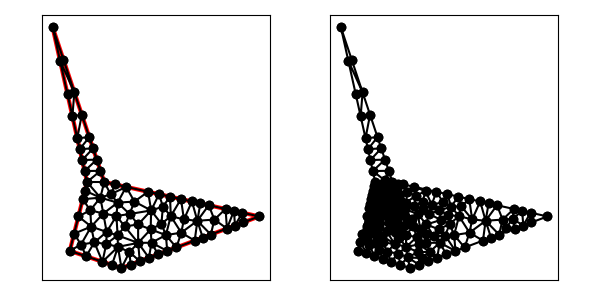

Values plotted in this chart, from the file beside it:
1.900000000000000000e+01, 8.000000000000000000e+00, 1.000000000000000000e+01, 1.000000000000000000e+01, 7.000000000000000000e+00, 1.900000000000000000e+01, 9.000000000000000000e+00, 1.000000000000000000e+01, 8.000000000000000000e+00, 6.000000000000000000e+00, 1.100000000000000000e+01, 5.000000000000000000e+00, 1.269717868121802695e+01, 7.248314664141886965e+00, 1.196817215784341393e+01, 7.532856632747457759e+00, 1.197095859882686142e+01, 6.463854441798075001e+00, 1.221210314596276625e+01, 7.081675246229139020e+00, 0.000000000000000000e+00, 2.675892975774444293e-01
1.900000000000000000e+01, 8.000000000000000000e+00, 1.000000000000000000e+01, 1.000000000000000000e+01, 7.000000000000000000e+00, 1.900000000000000000e+01, 9.000000000000000000e+00, 1.000000000000000000e+01, 8.000000000000000000e+00, 6.000000000000000000e+00, 1.100000000000000000e+01, 5.000000000000000000e+00, 8.433860915637312772e+00, 1.254762587963209342e+01, 8.698683298050513102e+00, 1.390395010584845892e+01, 8.150791373455968269e+00, 1.382143881944814012e+01, 8.427778529047932565e+00, 1.342433826830956356e+01, 1.000000000000000000e+00, 5.000000000000000000e-01
1.900000000000000000e+01, 8.000000000000000000e+00, 1.000000000000000000e+01, 1.000000000000000000e+01, 7.000000000000000000e+00, 1.900000000000000000e+01, 9.000000000000000000e+00, 1.000000000000000000e+01, 8.000000000000000000e+00, 6.000000000000000000e+00, 1.100000000000000000e+01, 5.000000000000000000e+00, 8.264911064067351987e+00, 1.520526680779794404e+01, 7.867721831274624655e+00, 1.509525175926418861e+01, 8.150791373455968269e+00, 1.382143881944814012e+01, 8.094474756265981341e+00, 1.470731912883675818e+01, 1.000000000000000000e+00, 5.000000000000000000e-01
1.900000000000000000e+01, 8.000000000000000000e+00, 1.000000000000000000e+01, 1.000000000000000000e+01, 7.000000000000000000e+00, 1.900000000000000000e+01, 9.000000000000000000e+00, 1.000000000000000000e+01, 8.000000000000000000e+00, 6.000000000000000000e+00, 1.100000000000000000e+01, 5.000000000000000000e+00, 7.433860915637312772e+00, 1.704762587963209342e+01, 7.867721831274624655e+00, 1.509525175926418861e+01, 8.264911064067351987e+00, 1.520526680779794404e+01, 7.855497936993096175e+00, 1.578271481556473965e+01, 1.000000000000000000e+00, 5.000000000000000000e-01
1.900000000000000000e+01, 8.000000000000000000e+00, 1.000000000000000000e+01, 1.000000000000000000e+01, 7.000000000000000000e+00, 1.900000000000000000e+01, 9.000000000000000000e+00, 1.000000000000000000e+01, 8.000000000000000000e+00, 6.000000000000000000e+00, 1.100000000000000000e+01, 5.000000000000000000e+00, 1.079862043203721989e+01, 6.233583635943281465e+00, 1.044868329805051488e+01, 5.183772233983162003e+00, 1.100000000000000000e+01, 5.000000000000000000e+00, 1.074910124336257944e+01, 5.472451956642147231e+00, 0.000000000000000000e+00, 2.125581069985158222e-01
1.900000000000000000e+01, 8.000000000000000000e+00, 1.000000000000000000e+01, 1.000000000000000000e+01, 7.000000000000000000e+00, 1.900000000000000000e+01, 9.000000000000000000e+00, 1.000000000000000000e+01, 8.000000000000000000e+00, 6.000000000000000000e+00, 1.100000000000000000e+01, 5.000000000000000000e+00, 8.264911064067351987e+00, 1.520526680779794404e+01, 7.632455532033675105e+00, 1.710263340389897380e+01, 7.433860915637312772e+00, 1.704762587963209342e+01, 7.777075837246113288e+00, 1.645184203044300375e+01, 1.000000000000000000e+00, 5.000000000000000000e-01
1.900000000000000000e+01, 8.000000000000000000e+00, 1.000000000000000000e+01, 1.000000000000000000e+01, 7.000000000000000000e+00, 1.900000000000000000e+01, 9.000000000000000000e+00, 1.000000000000000000e+01, 8.000000000000000000e+00, 6.000000000000000000e+00, 1.100000000000000000e+01, 5.000000000000000000e+00, 7.632455532033675105e+00, 1.710263340389897380e+01, 7.000000000000000000e+00, 1.900000000000000000e+01, 7.433860915637312772e+00, 1.704762587963209342e+01, 7.355438815890328108e+00, 1.771675309451035574e+01, 1.000000000000000000e+00, 5.000000000000000000e-01
1.900000000000000000e+01, 8.000000000000000000e+00, 1.000000000000000000e+01, 1.000000000000000000e+01, 7.000000000000000000e+00, 1.900000000000000000e+01, 9.000000000000000000e+00, 1.000000000000000000e+01, 8.000000000000000000e+00, 6.000000000000000000e+00, 1.100000000000000000e+01, 5.000000000000000000e+00, 8.150791373455968269e+00, 1.382143881944814012e+01, 8.698683298050513102e+00, 1.390395010584845892e+01, 8.264911064067351987e+00, 1.520526680779794404e+01, 8.371461911857943861e+00, 1.431021857769817984e+01, 1.000000000000000000e+00, 5.000000000000000000e-01
1.900000000000000000e+01, 8.000000000000000000e+00, 1.000000000000000000e+01, 1.000000000000000000e+01, 7.000000000000000000e+00, 1.900000000000000000e+01, 9.000000000000000000e+00, 1.000000000000000000e+01, 8.000000000000000000e+00, 6.000000000000000000e+00, 1.100000000000000000e+01, 5.000000000000000000e+00, 9.783113883008418554e+00, 1.065065835097474256e+01, 9.000000000000000000e+00, 1.000000000000000000e+01, 1.000000000000000000e+01, 1.000000000000000000e+01, 9.594371294336140110e+00, 1.021688611699158145e+01, 1.000000000000000000e+00, 5.000000000000000000e-01
1.900000000000000000e+01, 8.000000000000000000e+00, 1.000000000000000000e+01, 1.000000000000000000e+01, 7.000000000000000000e+00, 1.900000000000000000e+01, 9.000000000000000000e+00, 1.000000000000000000e+01, 8.000000000000000000e+00, 6.000000000000000000e+00, 1.100000000000000000e+01, 5.000000000000000000e+00, 8.433860915637312772e+00, 1.254762587963209342e+01, 9.132455532033675993e+00, 1.260263340389897202e+01, 8.698683298050513102e+00, 1.390395010584845892e+01, 8.754999915240501807e+00, 1.301806979645984086e+01, 1.000000000000000000e+00, 5.000000000000000000e-01
1.900000000000000000e+01, 8.000000000000000000e+00, 1.000000000000000000e+01, 1.000000000000000000e+01, 7.000000000000000000e+00, 1.900000000000000000e+01, 9.000000000000000000e+00, 1.000000000000000000e+01, 8.000000000000000000e+00, 6.000000000000000000e+00, 1.100000000000000000e+01, 5.000000000000000000e+00, 8.716930457818655498e+00, 1.127381293981604671e+01, 9.566227766016838885e+00, 1.130131670194948512e+01, 9.349341649025257439e+00, 1.195197505292422946e+01, 9.210833290953582164e+00, 1.150903489822992043e+01, 1.000000000000000000e+00, 5.000000000000000000e-01
1.900000000000000000e+01, 8.000000000000000000e+00, 1.000000000000000000e+01, 1.000000000000000000e+01, 7.000000000000000000e+00, 1.900000000000000000e+01, 9.000000000000000000e+00, 1.000000000000000000e+01, 8.000000000000000000e+00, 6.000000000000000000e+00, 1.100000000000000000e+01, 5.000000000000000000e+00, 8.575395686727983247e+00, 1.191071940972407006e+01, 9.349341649025257439e+00, 1.195197505292422946e+01, 9.132455532033675993e+00, 1.260263340389897202e+01, 9.019064289262304968e+00, 1.215510928884908992e+01, 1.000000000000000000e+00, 5.000000000000000000e-01
1.900000000000000000e+01, 8.000000000000000000e+00, 1.000000000000000000e+01, 1.000000000000000000e+01, 7.000000000000000000e+00, 1.900000000000000000e+01, 9.000000000000000000e+00, 1.000000000000000000e+01, 8.000000000000000000e+00, 6.000000000000000000e+00, 1.100000000000000000e+01, 5.000000000000000000e+00, 8.750000000000000000e+00, 9.000000000000000000e+00, 9.190931080726681301e+00, 8.358517229818328786e+00, 9.775157164274030919e+00, 9.090690577156443908e+00, 9.238696081666903481e+00, 8.816402602324924231e+00, 0.000000000000000000e+00, 5.231108600508078271e-02
1.900000000000000000e+01, 8.000000000000000000e+00, 1.000000000000000000e+01, 1.000000000000000000e+01, 7.000000000000000000e+00, 1.900000000000000000e+01, 9.000000000000000000e+00, 1.000000000000000000e+01, 8.000000000000000000e+00, 6.000000000000000000e+00, 1.100000000000000000e+01, 5.000000000000000000e+00, 9.783113883008418554e+00, 1.065065835097474256e+01, 9.566227766016838885e+00, 1.130131670194948512e+01, 8.858465228909327749e+00, 1.063690646990802335e+01, 9.402602292644861137e+00, 1.086296050761075094e+01, 1.000000000000000000e+00, 5.000000000000000000e-01
1.900000000000000000e+01, 8.000000000000000000e+00, 1.000000000000000000e+01, 1.000000000000000000e+01, 7.000000000000000000e+00, 1.900000000000000000e+01, 9.000000000000000000e+00, 1.000000000000000000e+01, 8.000000000000000000e+00, 6.000000000000000000e+00, 1.100000000000000000e+01, 5.000000000000000000e+00, 9.000000000000000000e+00, 1.000000000000000000e+01, 9.783113883008418554e+00, 1.065065835097474256e+01, 8.858465228909327749e+00, 1.063690646990802335e+01, 9.213859703972582693e+00, 1.042918827362758982e+01, 1.000000000000000000e+00, 5.000000000000000000e-01
1.900000000000000000e+01, 8.000000000000000000e+00, 1.000000000000000000e+01, 1.000000000000000000e+01, 7.000000000000000000e+00, 1.900000000000000000e+01, 9.000000000000000000e+00, 1.000000000000000000e+01, 8.000000000000000000e+00, 6.000000000000000000e+00, 1.100000000000000000e+01, 5.000000000000000000e+00, 9.566227766016838885e+00, 1.130131670194948512e+01, 8.716930457818655498e+00, 1.127381293981604671e+01, 8.858465228909327749e+00, 1.063690646990802335e+01, 9.047207817581606193e+00, 1.107067870389118447e+01, 1.000000000000000000e+00, 5.000000000000000000e-01
1.900000000000000000e+01, 8.000000000000000000e+00, 1.000000000000000000e+01, 1.000000000000000000e+01, 7.000000000000000000e+00, 1.900000000000000000e+01, 9.000000000000000000e+00, 1.000000000000000000e+01, 8.000000000000000000e+00, 6.000000000000000000e+00, 1.100000000000000000e+01, 5.000000000000000000e+00, 8.716930457818655498e+00, 1.127381293981604671e+01, 9.349341649025257439e+00, 1.195197505292422946e+01, 8.575395686727983247e+00, 1.191071940972407006e+01, 8.880555931190631469e+00, 1.171216913415478267e+01, 1.000000000000000000e+00, 5.000000000000000000e-01
1.900000000000000000e+01, 8.000000000000000000e+00, 1.000000000000000000e+01, 1.000000000000000000e+01, 7.000000000000000000e+00, 1.900000000000000000e+01, 9.000000000000000000e+00, 1.000000000000000000e+01, 8.000000000000000000e+00, 6.000000000000000000e+00, 1.100000000000000000e+01, 5.000000000000000000e+00, 9.132455532033675993e+00, 1.260263340389897202e+01, 8.433860915637312772e+00, 1.254762587963209342e+01, 8.575395686727983247e+00, 1.191071940972407006e+01, 8.713904044799656745e+00, 1.235365956441837909e+01, 1.000000000000000000e+00, 5.000000000000000000e-01
1.900000000000000000e+01, 8.000000000000000000e+00, 1.000000000000000000e+01, 1.000000000000000000e+01, 7.000000000000000000e+00, 1.900000000000000000e+01, 9.000000000000000000e+00, 1.000000000000000000e+01, 8.000000000000000000e+00, 6.000000000000000000e+00, 1.100000000000000000e+01, 5.000000000000000000e+00, 1.254762587963209342e+01, 9.433860915637312772e+00, 1.175265797958346781e+01, 8.864119251095269547e+00, 1.272416299274340901e+01, 8.348051083211887047e+00, 1.234148228398632341e+01, 8.882010416648157047e+00, 1.000000000000000000e+00, 2.883808480569867716e-01
1.900000000000000000e+01, 8.000000000000000000e+00, 1.000000000000000000e+01, 1.000000000000000000e+01, 7.000000000000000000e+00, 1.900000000000000000e+01, 9.000000000000000000e+00, 1.000000000000000000e+01, 8.000000000000000000e+00, 6.000000000000000000e+00, 1.100000000000000000e+01, 5.000000000000000000e+00, 8.750000000000000000e+00, 9.000000000000000000e+00, 8.500000000000000000e+00, 8.000000000000000000e+00, 9.190931080726681301e+00, 8.358517229818328786e+00, 8.813643693575560434e+00, 8.452839076606109003e+00, 0.000000000000000000e+00, 5.231108600508078271e-02
1.900000000000000000e+01, 8.000000000000000000e+00, 1.000000000000000000e+01, 1.000000000000000000e+01, 7.000000000000000000e+00, 1.900000000000000000e+01, 9.000000000000000000e+00, 1.000000000000000000e+01, 8.000000000000000000e+00, 6.000000000000000000e+00, 1.100000000000000000e+01, 5.000000000000000000e+00, 8.875000000000000000e+00, 9.500000000000000000e+00, 8.750000000000000000e+00, 9.000000000000000000e+00, 9.775157164274030919e+00, 9.090690577156443908e+00, 9.133385721424676973e+00, 9.196896859052147377e+00, 0.000000000000000000e+00, 2.983828408655966533e-02
1.900000000000000000e+01, 8.000000000000000000e+00, 1.000000000000000000e+01, 1.000000000000000000e+01, 7.000000000000000000e+00, 1.900000000000000000e+01, 9.000000000000000000e+00, 1.000000000000000000e+01, 8.000000000000000000e+00, 6.000000000000000000e+00, 1.100000000000000000e+01, 5.000000000000000000e+00, 1.014037850015002640e+01, 7.099508621605445491e+00, 9.244064659900326220e+00, 7.411082088001522905e+00, 9.426528960211468799e+00, 6.490968484656923110e+00, 9.603657373420608323e+00, 7.000519731421296576e+00, 0.000000000000000000e+00, 1.658712297212183440e-01
1.900000000000000000e+01, 8.000000000000000000e+00, 1.000000000000000000e+01, 1.000000000000000000e+01, 7.000000000000000000e+00, 1.900000000000000000e+01, 9.000000000000000000e+00, 1.000000000000000000e+01, 8.000000000000000000e+00, 6.000000000000000000e+00, 1.100000000000000000e+01, 5.000000000000000000e+00, 1.462878323356773080e+01, 7.826834445940265894e+00, 1.509525175926418861e+01, 8.867721831274625544e+00, 1.445834528935616348e+01, 9.009256602365297795e+00, 1.472746009406269252e+01, 8.567937626526729744e+00, 1.000000000000000000e+00, 5.000000000000000000e-01
1.900000000000000000e+01, 8.000000000000000000e+00, 1.000000000000000000e+01, 1.000000000000000000e+01, 7.000000000000000000e+00, 1.900000000000000000e+01, 9.000000000000000000e+00, 1.000000000000000000e+01, 8.000000000000000000e+00, 6.000000000000000000e+00, 1.100000000000000000e+01, 5.000000000000000000e+00, 1.000000000000000000e+01, 1.000000000000000000e+01, 9.775157164274030919e+00, 9.090690577156443908e+00, 1.037452660677067762e+01, 9.285459562543417533e+00, 1.004989459034823618e+01, 9.458716713233286555e+00, 1.000000000000000000e+00, 8.919114981408600429e-02
1.900000000000000000e+01, 8.000000000000000000e+00, 1.000000000000000000e+01, 1.000000000000000000e+01, 7.000000000000000000e+00, 1.900000000000000000e+01, 9.000000000000000000e+00, 1.000000000000000000e+01, 8.000000000000000000e+00, 6.000000000000000000e+00, 1.100000000000000000e+01, 5.000000000000000000e+00, 1.147549736819554234e+01, 8.140874884666017053e+00, 1.196817215784341393e+01, 7.532856632747457759e+00, 1.272416299274340901e+01, 8.348051083211887047e+00, 1.205594417292745391e+01, 8.007260866875121508e+00, 0.000000000000000000e+00, 2.268785544434217261e-01
1.900000000000000000e+01, 8.000000000000000000e+00, 1.000000000000000000e+01, 1.000000000000000000e+01, 7.000000000000000000e+00, 1.900000000000000000e+01, 9.000000000000000000e+00, 1.000000000000000000e+01, 8.000000000000000000e+00, 6.000000000000000000e+00, 1.100000000000000000e+01, 5.000000000000000000e+00, 1.011978359788101756e+01, 6.400705954953945565e+00, 1.077632009172056016e+01, 6.899779035434371544e+00, 1.014037850015002640e+01, 7.099508621605445491e+00, 1.034549406325053411e+01, 6.799997870664586941e+00, 0.000000000000000000e+00, 1.859298751435024821e-01
1.900000000000000000e+01, 8.000000000000000000e+00, 1.000000000000000000e+01, 1.000000000000000000e+01, 7.000000000000000000e+00, 1.900000000000000000e+01, 9.000000000000000000e+00, 1.000000000000000000e+01, 8.000000000000000000e+00, 6.000000000000000000e+00, 1.100000000000000000e+01, 5.000000000000000000e+00, 1.358047104865394417e+01, 6.916182542468490624e+00, 1.269717868121802695e+01, 7.248314664141886965e+00, 1.274682333509811905e+01, 6.473973720416099198e+00, 1.300815768832336339e+01, 6.879490309008825299e+00, 0.000000000000000000e+00, 3.319122375874082320e-01
1.900000000000000000e+01, 8.000000000000000000e+00, 1.000000000000000000e+01, 1.000000000000000000e+01, 7.000000000000000000e+00, 1.900000000000000000e+01, 9.000000000000000000e+00, 1.000000000000000000e+01, 8.000000000000000000e+00, 6.000000000000000000e+00, 1.100000000000000000e+01, 5.000000000000000000e+00, 1.014037850015002640e+01, 7.099508621605445491e+00, 1.077632009172056016e+01, 6.899779035434371544e+00, 1.070946117381442697e+01, 8.026467861390875314e+00, 1.054205325522833725e+01, 7.341918506143564116e+00, 0.000000000000000000e+00, 1.920789752364275849e-01
1.900000000000000000e+01, 8.000000000000000000e+00, 1.000000000000000000e+01, 1.000000000000000000e+01, 7.000000000000000000e+00, 1.900000000000000000e+01, 9.000000000000000000e+00, 1.000000000000000000e+01, 8.000000000000000000e+00, 6.000000000000000000e+00, 1.100000000000000000e+01, 5.000000000000000000e+00, 9.946098603950813910e+00, 8.169725349012296078e+00, 9.244064659900326220e+00, 7.411082088001522905e+00, 1.014037850015002640e+01, 7.099508621605445491e+00, 9.776847254667055509e+00, 7.560105352873088158e+00, 0.000000000000000000e+00, 1.490574580181027176e-01
1.900000000000000000e+01, 8.000000000000000000e+00, 1.000000000000000000e+01, 1.000000000000000000e+01, 7.000000000000000000e+00, 1.900000000000000000e+01, 9.000000000000000000e+00, 1.000000000000000000e+01, 8.000000000000000000e+00, 6.000000000000000000e+00, 1.100000000000000000e+01, 5.000000000000000000e+00, 1.127381293981604671e+01, 9.716930457818655498e+00, 1.077669739760906786e+01, 8.800240703404742959e+00, 1.175265797958346781e+01, 8.864119251095269547e+00, 1.126772277233619413e+01, 9.127096804106223260e+00, 1.000000000000000000e+00, 2.308168250111130859e-01
1.900000000000000000e+01, 8.000000000000000000e+00, 1.000000000000000000e+01, 1.000000000000000000e+01, 7.000000000000000000e+00, 1.900000000000000000e+01, 9.000000000000000000e+00, 1.000000000000000000e+01, 8.000000000000000000e+00, 6.000000000000000000e+00, 1.100000000000000000e+01, 5.000000000000000000e+00, 9.190931080726681301e+00, 8.358517229818328786e+00, 8.500000000000000000e+00, 8.000000000000000000e+00, 9.244064659900326220e+00, 7.411082088001522905e+00, 8.978331913542335840e+00, 7.923199772606618119e+00, 0.000000000000000000e+00, 9.327896833934264109e-02
1.900000000000000000e+01, 8.000000000000000000e+00, 1.000000000000000000e+01, 1.000000000000000000e+01, 7.000000000000000000e+00, 1.900000000000000000e+01, 9.000000000000000000e+00, 1.000000000000000000e+01, 8.000000000000000000e+00, 6.000000000000000000e+00, 1.100000000000000000e+01, 5.000000000000000000e+00, 1.079862043203721989e+01, 6.233583635943281465e+00, 9.897366596101027980e+00, 5.367544467966324007e+00, 1.044868329805051488e+01, 5.183772233983162003e+00, 1.038155677539625366e+01, 5.594966779297589454e+00, 0.000000000000000000e+00, 2.125581069985158222e-01
1.900000000000000000e+01, 8.000000000000000000e+00, 1.000000000000000000e+01, 1.000000000000000000e+01, 7.000000000000000000e+00, 1.900000000000000000e+01, 9.000000000000000000e+00, 1.000000000000000000e+01, 8.000000000000000000e+00, 6.000000000000000000e+00, 1.100000000000000000e+01, 5.000000000000000000e+00, 9.775157164274030919e+00, 9.090690577156443908e+00, 9.190931080726681301e+00, 8.358517229818328786e+00, 9.946098603950813910e+00, 8.169725349012296078e+00, 9.637395616317176561e+00, 8.539644385329022924e+00, 0.000000000000000000e+00, 8.919114981408600429e-02
1.900000000000000000e+01, 8.000000000000000000e+00, 1.000000000000000000e+01, 1.000000000000000000e+01, 7.000000000000000000e+00, 1.900000000000000000e+01, 9.000000000000000000e+00, 1.000000000000000000e+01, 8.000000000000000000e+00, 6.000000000000000000e+00, 1.100000000000000000e+01, 5.000000000000000000e+00, 1.063690646990802335e+01, 9.858465228909327749e+00, 1.037452660677067762e+01, 9.285459562543417533e+00, 1.127381293981604671e+01, 9.716930457818655498e+00, 1.076174867216491471e+01, 9.620285083090466927e+00, 1.000000000000000000e+00, 1.346281469725304492e-01
1.900000000000000000e+01, 8.000000000000000000e+00, 1.000000000000000000e+01, 1.000000000000000000e+01, 7.000000000000000000e+00, 1.900000000000000000e+01, 9.000000000000000000e+00, 1.000000000000000000e+01, 8.000000000000000000e+00, 6.000000000000000000e+00, 1.100000000000000000e+01, 5.000000000000000000e+00, 9.775157164274030919e+00, 9.090690577156443908e+00, 1.000000000000000000e+01, 1.000000000000000000e+01, 9.000000000000000000e+00, 1.000000000000000000e+01, 9.591719054758010898e+00, 9.696896859052147377e+00, 1.000000000000000000e+00, 8.919114981408600429e-02
1.900000000000000000e+01, 8.000000000000000000e+00, 1.000000000000000000e+01, 1.000000000000000000e+01, 7.000000000000000000e+00, 1.900000000000000000e+01, 9.000000000000000000e+00, 1.000000000000000000e+01, 8.000000000000000000e+00, 6.000000000000000000e+00, 1.100000000000000000e+01, 5.000000000000000000e+00, 9.946098603950813910e+00, 8.169725349012296078e+00, 1.070946117381442697e+01, 8.026467861390875314e+00, 1.077669739760906786e+01, 8.800240703404742959e+00, 1.047741905845810351e+01, 8.332144637935972042e+00, 0.000000000000000000e+00, 1.490574580181027176e-01
1.900000000000000000e+01, 8.000000000000000000e+00, 1.000000000000000000e+01, 1.000000000000000000e+01, 7.000000000000000000e+00, 1.900000000000000000e+01, 9.000000000000000000e+00, 1.000000000000000000e+01, 8.000000000000000000e+00, 6.000000000000000000e+00, 1.100000000000000000e+01, 5.000000000000000000e+00, 1.077669739760906786e+01, 8.800240703404742959e+00, 9.775157164274030919e+00, 9.090690577156443908e+00, 9.946098603950813910e+00, 8.169725349012296078e+00, 1.016598438861130482e+01, 8.686885543191161574e+00, 0.000000000000000000e+00, 8.919114981408600429e-02
1.900000000000000000e+01, 8.000000000000000000e+00, 1.000000000000000000e+01, 1.000000000000000000e+01, 7.000000000000000000e+00, 1.900000000000000000e+01, 9.000000000000000000e+00, 1.000000000000000000e+01, 8.000000000000000000e+00, 6.000000000000000000e+00, 1.100000000000000000e+01, 5.000000000000000000e+00, 1.127381293981604671e+01, 9.716930457818655498e+00, 1.037452660677067762e+01, 9.285459562543417533e+00, 1.077669739760906786e+01, 8.800240703404742959e+00, 1.080834564806526465e+01, 9.267543574588938071e+00, 1.000000000000000000e+00, 1.346281469725304492e-01
1.900000000000000000e+01, 8.000000000000000000e+00, 1.000000000000000000e+01, 1.000000000000000000e+01, 7.000000000000000000e+00, 1.900000000000000000e+01, 9.000000000000000000e+00, 1.000000000000000000e+01, 8.000000000000000000e+00, 6.000000000000000000e+00, 1.100000000000000000e+01, 5.000000000000000000e+00, 1.127381293981604671e+01, 9.716930457818655498e+00, 1.175265797958346781e+01, 8.864119251095269547e+00, 1.254762587963209342e+01, 9.433860915637312772e+00, 1.185803226634386931e+01, 9.338303541517078088e+00, 1.000000000000000000e+00, 2.883808480569867716e-01
1.900000000000000000e+01, 8.000000000000000000e+00, 1.000000000000000000e+01, 1.000000000000000000e+01, 7.000000000000000000e+00, 1.900000000000000000e+01, 9.000000000000000000e+00, 1.000000000000000000e+01, 8.000000000000000000e+00, 6.000000000000000000e+00, 1.100000000000000000e+01, 5.000000000000000000e+00, 1.000000000000000000e+01, 1.000000000000000000e+01, 1.037452660677067762e+01, 9.285459562543417533e+00, 1.063690646990802335e+01, 9.858465228909327749e+00, 1.033714435889290151e+01, 9.714641597150913910e+00, 1.000000000000000000e+00, 1.346281469725304492e-01
1.900000000000000000e+01, 8.000000000000000000e+00, 1.000000000000000000e+01, 1.000000000000000000e+01, 7.000000000000000000e+00, 1.900000000000000000e+01, 9.000000000000000000e+00, 1.000000000000000000e+01, 8.000000000000000000e+00, 6.000000000000000000e+00, 1.100000000000000000e+01, 5.000000000000000000e+00, 9.775157164274030919e+00, 9.090690577156443908e+00, 9.000000000000000000e+00, 1.000000000000000000e+01, 8.875000000000000000e+00, 9.500000000000000000e+00, 9.216719054758010898e+00, 9.530230192385481303e+00, 1.000000000000000000e+00, 2.983828408655966533e-02
1.900000000000000000e+01, 8.000000000000000000e+00, 1.000000000000000000e+01, 1.000000000000000000e+01, 7.000000000000000000e+00, 1.900000000000000000e+01, 9.000000000000000000e+00, 1.000000000000000000e+01, 8.000000000000000000e+00, 6.000000000000000000e+00, 1.100000000000000000e+01, 5.000000000000000000e+00, 9.775157164274030919e+00, 9.090690577156443908e+00, 1.077669739760906786e+01, 8.800240703404742959e+00, 1.037452660677067762e+01, 9.285459562543417533e+00, 1.030879372288459273e+01, 9.058796947701535984e+00, 0.000000000000000000e+00, 8.919114981408600429e-02
1.900000000000000000e+01, 8.000000000000000000e+00, 1.000000000000000000e+01, 1.000000000000000000e+01, 7.000000000000000000e+00, 1.900000000000000000e+01, 9.000000000000000000e+00, 1.000000000000000000e+01, 8.000000000000000000e+00, 6.000000000000000000e+00, 1.100000000000000000e+01, 5.000000000000000000e+00, 1.070946117381442697e+01, 8.026467861390875314e+00, 9.946098603950813910e+00, 8.169725349012296078e+00, 1.014037850015002640e+01, 7.099508621605445491e+00, 1.026531275930508968e+01, 7.765233944002872590e+00, 0.000000000000000000e+00, 1.490574580181027176e-01
1.900000000000000000e+01, 8.000000000000000000e+00, 1.000000000000000000e+01, 1.000000000000000000e+01, 7.000000000000000000e+00, 1.900000000000000000e+01, 9.000000000000000000e+00, 1.000000000000000000e+01, 8.000000000000000000e+00, 6.000000000000000000e+00, 1.100000000000000000e+01, 5.000000000000000000e+00, 1.070946117381442697e+01, 8.026467861390875314e+00, 1.119387760366854323e+01, 7.419355150837247947e+00, 1.147549736819554234e+01, 8.140874884666017053e+00, 1.112627871522617085e+01, 7.862232632298046475e+00, 0.000000000000000000e+00, 1.942670885407875858e-01
1.900000000000000000e+01, 8.000000000000000000e+00, 1.000000000000000000e+01, 1.000000000000000000e+01, 7.000000000000000000e+00, 1.900000000000000000e+01, 9.000000000000000000e+00, 1.000000000000000000e+01, 8.000000000000000000e+00, 6.000000000000000000e+00, 1.100000000000000000e+01, 5.000000000000000000e+00, 9.946098603950813910e+00, 8.169725349012296078e+00, 9.190931080726681301e+00, 8.358517229818328786e+00, 9.244064659900326220e+00, 7.411082088001522905e+00, 9.460364781525939293e+00, 7.979774888944049849e+00, 0.000000000000000000e+00, 9.327896833934264109e-02
1.900000000000000000e+01, 8.000000000000000000e+00, 1.000000000000000000e+01, 1.000000000000000000e+01, 7.000000000000000000e+00, 1.900000000000000000e+01, 9.000000000000000000e+00, 1.000000000000000000e+01, 8.000000000000000000e+00, 6.000000000000000000e+00, 1.100000000000000000e+01, 5.000000000000000000e+00, 1.077632009172056016e+01, 6.899779035434371544e+00, 1.011978359788101756e+01, 6.400705954953945565e+00, 1.079862043203721989e+01, 6.233583635943281465e+00, 1.056490804054626587e+01, 6.511356208777198340e+00, 0.000000000000000000e+00, 1.859298751435024821e-01
1.900000000000000000e+01, 8.000000000000000000e+00, 1.000000000000000000e+01, 1.000000000000000000e+01, 7.000000000000000000e+00, 1.900000000000000000e+01, 9.000000000000000000e+00, 1.000000000000000000e+01, 8.000000000000000000e+00, 6.000000000000000000e+00, 1.100000000000000000e+01, 5.000000000000000000e+00, 1.079862043203721989e+01, 6.233583635943281465e+00, 1.011978359788101756e+01, 6.400705954953945565e+00, 9.897366596101027980e+00, 5.367544467966324007e+00, 1.027192354200642121e+01, 6.000611352954517308e+00, 0.000000000000000000e+00, 1.859298751435024821e-01
1.900000000000000000e+01, 8.000000000000000000e+00, 1.000000000000000000e+01, 1.000000000000000000e+01, 7.000000000000000000e+00, 1.900000000000000000e+01, 9.000000000000000000e+00, 1.000000000000000000e+01, 8.000000000000000000e+00, 6.000000000000000000e+00, 1.100000000000000000e+01, 5.000000000000000000e+00, 8.649965793872057773e+00, 6.368758551531985113e+00, 8.250000000000000000e+00, 7.000000000000000000e+00, 8.000000000000000000e+00, 6.000000000000000000e+00, 8.299988597957351999e+00, 6.456252850510662000e+00, 0.000000000000000000e+00, 1.608243412007113460e-01
1.900000000000000000e+01, 8.000000000000000000e+00, 1.000000000000000000e+01, 1.000000000000000000e+01, 7.000000000000000000e+00, 1.900000000000000000e+01, 9.000000000000000000e+00, 1.000000000000000000e+01, 8.000000000000000000e+00, 6.000000000000000000e+00, 1.100000000000000000e+01, 5.000000000000000000e+00, 8.649965793872057773e+00, 6.368758551531985113e+00, 9.244064659900326220e+00, 7.411082088001522905e+00, 8.250000000000000000e+00, 7.000000000000000000e+00, 8.714676817924127405e+00, 6.926613546511169339e+00, 0.000000000000000000e+00, 1.608243412007113460e-01
1.900000000000000000e+01, 8.000000000000000000e+00, 1.000000000000000000e+01, 1.000000000000000000e+01, 7.000000000000000000e+00, 1.900000000000000000e+01, 9.000000000000000000e+00, 1.000000000000000000e+01, 8.000000000000000000e+00, 6.000000000000000000e+00, 1.100000000000000000e+01, 5.000000000000000000e+00, 9.244064659900326220e+00, 7.411082088001522905e+00, 8.500000000000000000e+00, 8.000000000000000000e+00, 8.250000000000000000e+00, 7.000000000000000000e+00, 8.664688219966775407e+00, 7.470360696000507339e+00, 0.000000000000000000e+00, 1.253399798691624267e-01
1.900000000000000000e+01, 8.000000000000000000e+00, 1.000000000000000000e+01, 1.000000000000000000e+01, 7.000000000000000000e+00, 1.900000000000000000e+01, 9.000000000000000000e+00, 1.000000000000000000e+01, 8.000000000000000000e+00, 6.000000000000000000e+00, 1.100000000000000000e+01, 5.000000000000000000e+00, 8.000000000000000000e+00, 6.000000000000000000e+00, 8.948683298050513102e+00, 5.683772233983162003e+00, 8.649965793872057773e+00, 6.368758551531985113e+00, 8.532883030640855182e+00, 6.017510261838382668e+00, 0.000000000000000000e+00, 1.783140930209104746e-01
1.900000000000000000e+01, 8.000000000000000000e+00, 1.000000000000000000e+01, 1.000000000000000000e+01, 7.000000000000000000e+00, 1.900000000000000000e+01, 9.000000000000000000e+00, 1.000000000000000000e+01, 8.000000000000000000e+00, 6.000000000000000000e+00, 1.100000000000000000e+01, 5.000000000000000000e+00, 9.897366596101027980e+00, 5.367544467966324007e+00, 9.426528960211468799e+00, 6.490968484656923110e+00, 8.948683298050513102e+00, 5.683772233983162003e+00, 9.424192951454337219e+00, 5.847428395535470003e+00, 0.000000000000000000e+00, 1.783140930209104746e-01
1.900000000000000000e+01, 8.000000000000000000e+00, 1.000000000000000000e+01, 1.000000000000000000e+01, 7.000000000000000000e+00, 1.900000000000000000e+01, 9.000000000000000000e+00, 1.000000000000000000e+01, 8.000000000000000000e+00, 6.000000000000000000e+00, 1.100000000000000000e+01, 5.000000000000000000e+00, 8.948683298050513102e+00, 5.683772233983162003e+00, 9.426528960211468799e+00, 6.490968484656923110e+00, 8.649965793872057773e+00, 6.368758551531985113e+00, 9.008392684044679299e+00, 6.181166423390689779e+00, 0.000000000000000000e+00, 1.783140930209104746e-01
1.900000000000000000e+01, 8.000000000000000000e+00, 1.000000000000000000e+01, 1.000000000000000000e+01, 7.000000000000000000e+00, 1.900000000000000000e+01, 9.000000000000000000e+00, 1.000000000000000000e+01, 8.000000000000000000e+00, 6.000000000000000000e+00, 1.100000000000000000e+01, 5.000000000000000000e+00, 9.244064659900326220e+00, 7.411082088001522905e+00, 8.649965793872057773e+00, 6.368758551531985113e+00, 9.426528960211468799e+00, 6.490968484656923110e+00, 9.106853137994617597e+00, 6.756936374730142525e+00, 0.000000000000000000e+00, 1.658712297212183440e-01
1.900000000000000000e+01, 8.000000000000000000e+00, 1.000000000000000000e+01, 1.000000000000000000e+01, 7.000000000000000000e+00, 1.900000000000000000e+01, 9.000000000000000000e+00, 1.000000000000000000e+01, 8.000000000000000000e+00, 6.000000000000000000e+00, 1.100000000000000000e+01, 5.000000000000000000e+00, 1.014037850015002640e+01, 7.099508621605445491e+00, 9.426528960211468799e+00, 6.490968484656923110e+00, 1.011978359788101756e+01, 6.400705954953945565e+00, 9.895563686080837584e+00, 6.663727687072104722e+00, 0.000000000000000000e+00, 1.838651204010883500e-01
1.900000000000000000e+01, 8.000000000000000000e+00, 1.000000000000000000e+01, 1.000000000000000000e+01, 7.000000000000000000e+00, 1.900000000000000000e+01, 9.000000000000000000e+00, 1.000000000000000000e+01, 8.000000000000000000e+00, 6.000000000000000000e+00, 1.100000000000000000e+01, 5.000000000000000000e+00, 9.897366596101027980e+00, 5.367544467966324007e+00, 1.011978359788101756e+01, 6.400705954953945565e+00, 9.426528960211468799e+00, 6.490968484656923110e+00, 9.814559718064506555e+00, 6.086406302525730894e+00, 0.000000000000000000e+00, 1.838651204010883500e-01
1.900000000000000000e+01, 8.000000000000000000e+00, 1.000000000000000000e+01, 1.000000000000000000e+01, 7.000000000000000000e+00, 1.900000000000000000e+01, 9.000000000000000000e+00, 1.000000000000000000e+01, 8.000000000000000000e+00, 6.000000000000000000e+00, 1.100000000000000000e+01, 5.000000000000000000e+00, 1.147549736819554234e+01, 8.140874884666017053e+00, 1.077669739760906786e+01, 8.800240703404742959e+00, 1.070946117381442697e+01, 8.026467861390875314e+00, 1.098721864653967906e+01, 8.322527816487211183e+00, 0.000000000000000000e+00, 2.022643636891418850e-01
1.900000000000000000e+01, 8.000000000000000000e+00, 1.000000000000000000e+01, 1.000000000000000000e+01, 7.000000000000000000e+00, 1.900000000000000000e+01, 9.000000000000000000e+00, 1.000000000000000000e+01, 8.000000000000000000e+00, 6.000000000000000000e+00, 1.100000000000000000e+01, 5.000000000000000000e+00, 1.077669739760906786e+01, 8.800240703404742959e+00, 1.147549736819554234e+01, 8.140874884666017053e+00, 1.175265797958346781e+01, 8.864119251095269547e+00, 1.133495091512935993e+01, 8.601744946388675928e+00, 0.000000000000000000e+00, 2.268785544434217261e-01
1.900000000000000000e+01, 8.000000000000000000e+00, 1.000000000000000000e+01, 1.000000000000000000e+01, 7.000000000000000000e+00, 1.900000000000000000e+01, 9.000000000000000000e+00, 1.000000000000000000e+01, 8.000000000000000000e+00, 6.000000000000000000e+00, 1.100000000000000000e+01, 5.000000000000000000e+00, 1.259550623364643229e+01, 5.598314837617412110e+00, 1.312734164486191091e+01, 5.797753116823216146e+00, 1.274682333509811905e+01, 6.473973720416099198e+00, 1.282322373786882075e+01, 5.956680558285576410e+00, 0.000000000000000000e+00, 2.346192381656963533e-01
1.900000000000000000e+01, 8.000000000000000000e+00, 1.000000000000000000e+01, 1.000000000000000000e+01, 7.000000000000000000e+00, 1.900000000000000000e+01, 9.000000000000000000e+00, 1.000000000000000000e+01, 8.000000000000000000e+00, 6.000000000000000000e+00, 1.100000000000000000e+01, 5.000000000000000000e+00, 1.119387760366854323e+01, 7.419355150837247947e+00, 1.196817215784341393e+01, 7.532856632747457759e+00, 1.147549736819554234e+01, 8.140874884666017053e+00, 1.154584904323583316e+01, 7.697695556083573365e+00, 0.000000000000000000e+00, 1.942670885407875858e-01
1.900000000000000000e+01, 8.000000000000000000e+00, 1.000000000000000000e+01, 1.000000000000000000e+01, 7.000000000000000000e+00, 1.900000000000000000e+01, 9.000000000000000000e+00, 1.000000000000000000e+01, 8.000000000000000000e+00, 6.000000000000000000e+00, 1.100000000000000000e+01, 5.000000000000000000e+00, 1.312734164486191091e+01, 5.797753116823216146e+00, 1.365917705607738952e+01, 5.997191396029020183e+00, 1.274682333509811905e+01, 6.473973720416099198e+00, 1.317778067867913983e+01, 6.089639411089446064e+00, 0.000000000000000000e+00, 2.346192381656963533e-01
... 48 more rows
